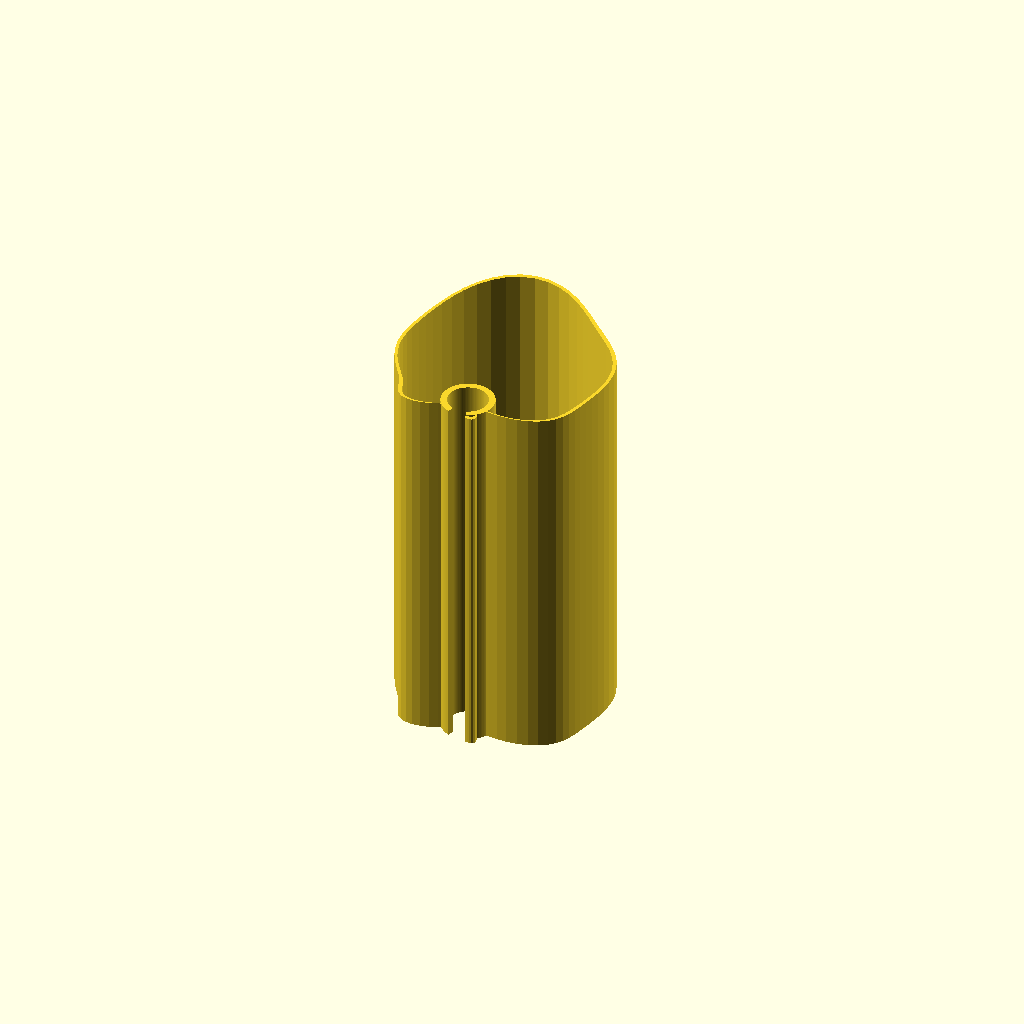
Cell 1: rendered with the file's own defaults.
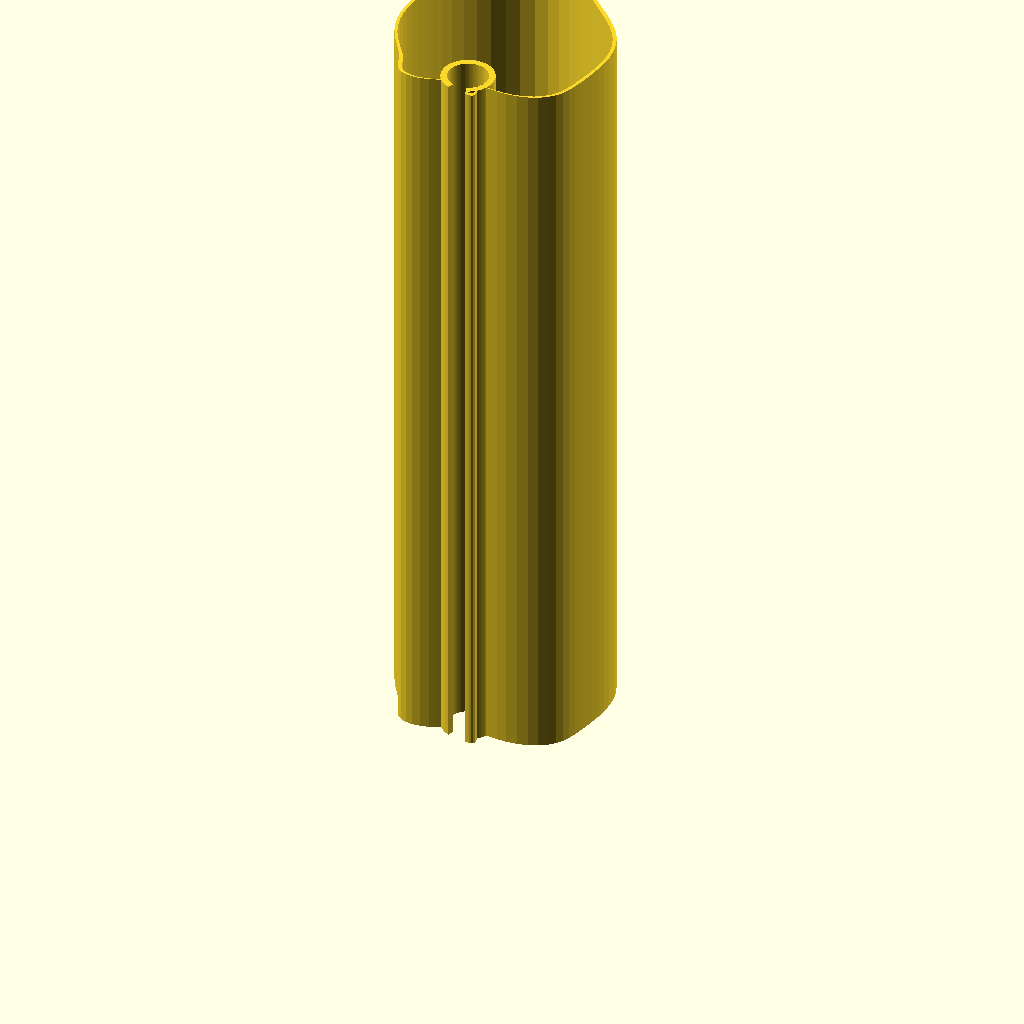
Cell 2: shade_height = 360 (everything else at default).
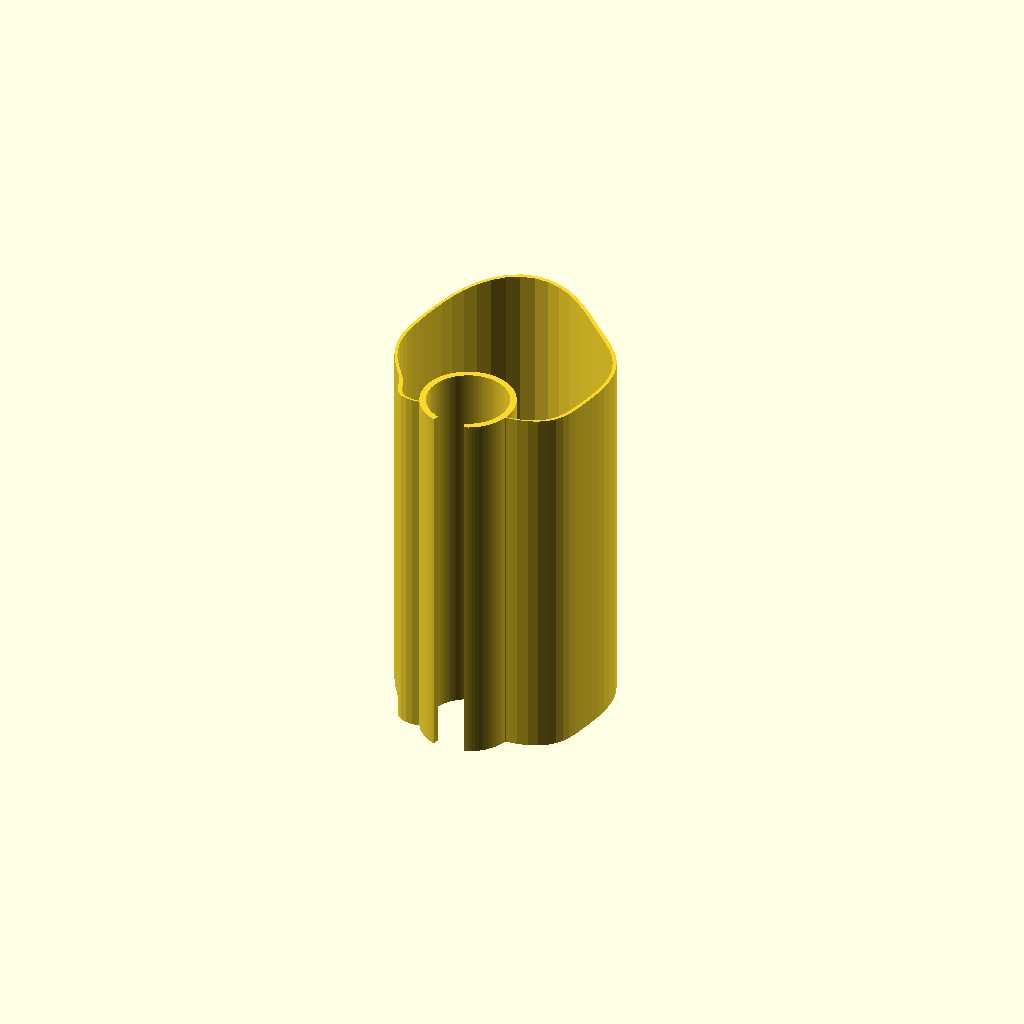
Cell 3 — clip_id set to 38.4, the other parameters unchanged.
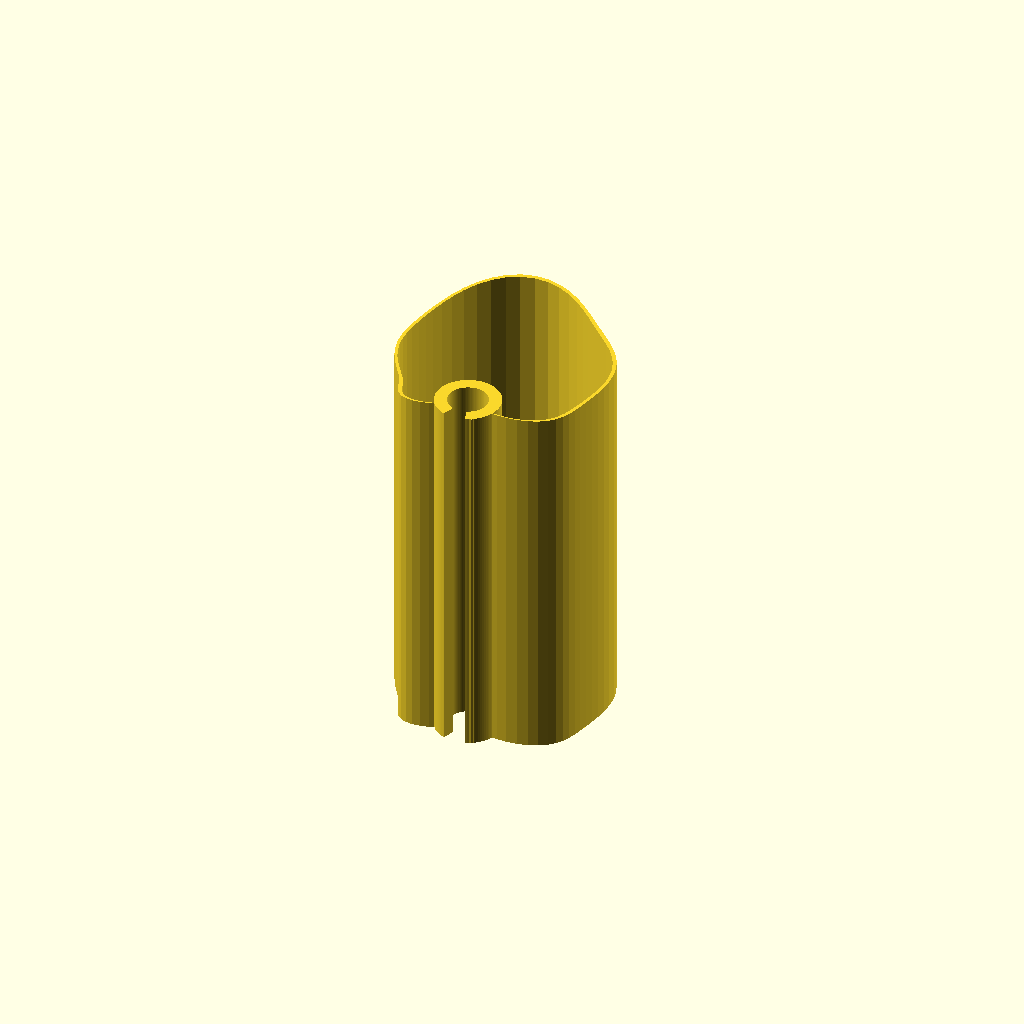
Cell 4 — clip_wall set to 6, the other parameters unchanged.
One fixed orthographic camera (rotation 55°, 0°, 25°; colour scheme Cornfield) for every cell.
Source of the model, scad/draft/lampenschirm_008.scad:
// Lampenschirm für Stehlampe – organischer, wellenförmiger Querschnitt
// mit Klemmkragen, der in die Form integriert ist (keine D-Form mehr)
// Alle Maße in Millimetern (Regel: units-mm)
//
// Kontext: context/printer.md, context/tolerances.md und context/materials.md
// waren zum Zeitpunkt der Modellierung leer (siehe Regel: context-first).
// Annahmen aus dem Design-Dialog (siehe auch 001/002):
//   - Baubett >= 200mm Z-Höhe vorhanden -> Schirm wird als ein Teil,
//     stehend, in voller Höhe gedruckt.
//   - Klemmkragen als offener Federclip (C-Ring): Innendurchmesser 0.8mm
//     unter Stangendurchmesser (19.2mm ID auf 20mm Stange) für Vorspannung.
//   - E14-Fassung wird separat an der Stange montiert.
//
// Änderungen gegenüber 007 (Nutzer-Feedback: kleine hässliche Auswüchse an
// der Kontur + auf der rechten Seite ist die Verbindung zur Klemme wieder
// weg):
//   - Ursache: die Fourier-Basis aus 007 (a1=40.5) stieg von der Rückseite
//     aus zu steil an. Schon ab ca. 10-15° neben der Rückseite lag der
//     Basisradius allein schon über dem für die Verbindung nötigen Maximum -
//     die dort noch nicht vollständig gedämpfte Welle konnte die Kontur an
//     manchen Winkeln (z.B. rechts) wieder über diese Grenze drücken, an
//     anderen (z.B. links) durch Zufall nicht. Daraus die sichtbaren
//     Sprünge/Auswüchse UND die fehlende Verbindung auf der rechten Seite.
//   - Fix: Die Basisform nutzt jetzt eine Potenzfunktion (u^2 statt reinem
//     Kosinus) statt einer Fourier-Reihe. Dadurch bleibt der Radius rund um
//     die Rückseite über einen deutlich breiteren Winkelbereich (~±25-30°)
//     nahezu konstant bei back_r, bevor er Richtung Front ansteigt - viel
//     mehr Sicherheitsabstand für die Welle. Die Welle ist zusätzlich
//     schwächer (6mm/3mm statt 9mm/5mm) und wird über eine breitere
//     Hüllkurve nahe der Rückseite gedämpft. Ein zusätzlicher harter
//     Sicherheits-Deckel (max_neck_r) innerhalb eines engen Winkelbereichs
//     verhindert garantiert jedes Überschreiten, egal welche Wellenphase an
//     welchem Winkel zusammentrifft.

// ---- Parameter ----
shade_height = 180;   // Gesamthöhe des Schirms
wall_t       = 2;     // Wandstärke Schirm (durchgehend, auch am Klemmkragen-Übergang)

rod_d      = 20;                 // Durchmesser der Metallstange
rod_r      = rod_d / 2;
clip_id    = 19.2;               // Innendurchmesser Klemmkragen (Vorspannung, ~0.8mm Untermaß)
clip_r_in  = clip_id / 2;
clip_wall  = 3;                  // Wandstärke Klemmkragen (dicker als Schirmwand, für Klemmkraft)
clip_r_out = clip_r_in + clip_wall;
clip_gap_deg = 40;               // Öffnungswinkel des C-Rings (Montagespalt, zeigt nach -Y)

socket_slot_deg    = 60;              // Öffnungswinkel des Fassungs-Schlitzes (Innenseite, +Y) - Annahme
socket_slot_height = shade_height / 3; // unteres Drittel der Klemme ist auf der Innenseite offen

// Organische Grundform: Potenzfunktion statt Fourier-Reihe, damit die
// Rückseite (θ=270°) über einen breiten Winkelbereich flach bleibt, statt
// steil anzusteigen.
back_r  = 13;     // Zielradius an der Rückseite (θ=270°) - eng am Klemmkragen
front_r = 95;      // Zielradius an der Front (θ=90°)
flatten_power = 2; // höher = flacherer/breiterer "Hals" um die Klemme, aber schmalere Seiten

// Wellen-Überlagerung für den organischen/wellenförmigen Look (Front/Seiten)
wave_amp1 = 6;   wave_freq1 = 4;  wave_phase1 = 40;
wave_amp2 = 3;   wave_freq2 = 7;  wave_phase2 = 115;
wave_fade_width = 55;   // Welle erreicht erst ab diesem Winkelabstand von der Rückseite volle Stärke

// Harter Sicherheits-Deckel: garantiert, dass die Kontur nahe der Rückseite
// den Klemmkragen nie verfehlt, unabhängig von der Wellenphase
neck_guard_width = 20;                     // Winkelbereich, in dem der Deckel aktiv ist
max_neck_r = clip_r_out + wall_t - 0.3;    // = 14.3mm, garantiert Überlappung mit Sicherheitsabstand
min_r      = clip_r_out - 1;               // globale Untergrenze (Reserve, verhindert Radius <= 0 / Bohrung)

cut_far = 300;   // "unendlich" großer Radius für Schnitte, die garantiert bis nach außen durchbrechen sollen

$fn = 96;

// Winkelabstand zwischen theta und center (0-180°, robust über den 0°/360°-Übergang)
function angle_diff(theta, center) =
    let(d = abs(theta - center))
    (d > 180) ? 360 - d : d;

// Hüllkurve 0 (direkt an der Rückseite) bis 1 (ab wave_fade_width Grad Abstand)
function wave_envelope(theta) =
    let(d = angle_diff(theta, 270))
    (d >= wave_fade_width) ? 1 : (1 - cos(180 * d / wave_fade_width)) / 2;

// Radius der organischen Kontur in Abhängigkeit vom Winkel θ (Grad)
function organic_r(theta) =
    let(phi = theta - 90)
    let(u = (1 + cos(phi)) / 2)   // 0 an der Rückseite (θ=270°), 1 an der Front (θ=90°)
    let(base = back_r + (front_r - back_r) * pow(u, flatten_power))
    let(raw_wave = wave_amp1 * sin(wave_freq1 * theta + wave_phase1)
                 + wave_amp2 * sin(wave_freq2 * theta + wave_phase2))
    let(wave = raw_wave * wave_envelope(theta))
    let(r_free = base + wave)
    let(d = angle_diff(theta, 270))
    let(r_guarded = (d < neck_guard_width) ? min(r_free, max_neck_r) : r_free)
    max(r_guarded, min_r);

// Geschlossenes 2D-Profil der organischen Kontur, um shrink (mm) nach innen
// verkleinert (shrink=0 -> Außenkontur, shrink=wall_t -> Innenkontur).
// Direkte Radius-Berechnung statt offset() - robust bei welliger Kontur.
module organic_outline(shrink = 0) {
    step = 360 / $fn;
    polygon(points = [
        for (t = [0 : step : 360 - step])
            [(organic_r(t) - shrink) * cos(t), (organic_r(t) - shrink) * sin(t)]
    ]);
}

// Keilförmiger 2D-Ausschnitt, zentriert auf Winkel 0
module pie_wedge_2d(radius, angle_deg) {
    a = angle_deg / 2;
    polygon(points = [
        [0, 0],
        [radius * cos(a), radius * sin(a)],
        [radius * cos(-a), radius * sin(-a)]
    ]);
}

// Voller Klemmkragen-Rohling (Bohrung/Spalt werden erst in 3D herausgeschnitten).
// Überlappt an der Rückseite direkt mit der Innenkontur der Schirmwand.
module collar_disk_2d() {
    circle(r = clip_r_out);
}

// 2D-Profil der Wand: durchgehend wall_t dick, plus Klemmkragen-Rohling
module shell_with_boss_2d() {
    union() {
        difference() {
            organic_outline(0);
            organic_outline(wall_t);
        }
        collar_disk_2d();
    }
}

module organic_shell() {
    linear_extrude(height = shade_height)
        shell_with_boss_2d();
}

// Radialer Schlitz von z0 bis z1, in Richtung facing_deg ausgerichtet
module radial_slot(radius, angle_deg, facing_deg, z0, z1) {
    translate([0, 0, z0])
        rotate([0, 0, facing_deg])
            linear_extrude(z1 - z0)
                pie_wedge_2d(radius, angle_deg);
}

// Alle Ausschnitte für die Klemme: durchgehende Stangenbohrung + Montagespalt
// (volle Höhe, -Y, bricht bis zur echten Außenwand durch, damit seitlich
// eingeclipst werden kann) + Fassungs-Schlitz (unteres Drittel, +Y, öffnet
// nur bis in den ohnehin dort schon hohlen Innenraum)
module clamp_cutouts() {
    union() {
        translate([0, 0, -1])
            cylinder(r = clip_r_in, h = shade_height + 2);

        radial_slot(cut_far, clip_gap_deg, 270, -1, shade_height + 1);

        radial_slot(clip_r_out + 5, socket_slot_deg, 90, -1, socket_slot_height + 1);
    }
}

// render() erzwingt die vollständige (exakte) Boolesche Berechnung statt der
// schnellen OpenCSG-Live-Vorschau, damit die Klemme auch in der OpenSCAD-
// Vorschau (F5) korrekt dargestellt wird.
render(convexity = 10)
    difference() {
        organic_shell();
        clamp_cutouts();
    }
Customizer parameters (derived from the source; name, type, default, range or options):
shade_height: number, default 180
wall_t: number, default 2
rod_d: number, default 20
clip_id: number, default 19.2
clip_wall: number, default 3
clip_gap_deg: number, default 40
socket_slot_deg: number, default 60
back_r: number, default 13
front_r: number, default 95
flatten_power: number, default 2
wave_fade_width: number, default 55
neck_guard_width: number, default 20
cut_far: number, default 300
